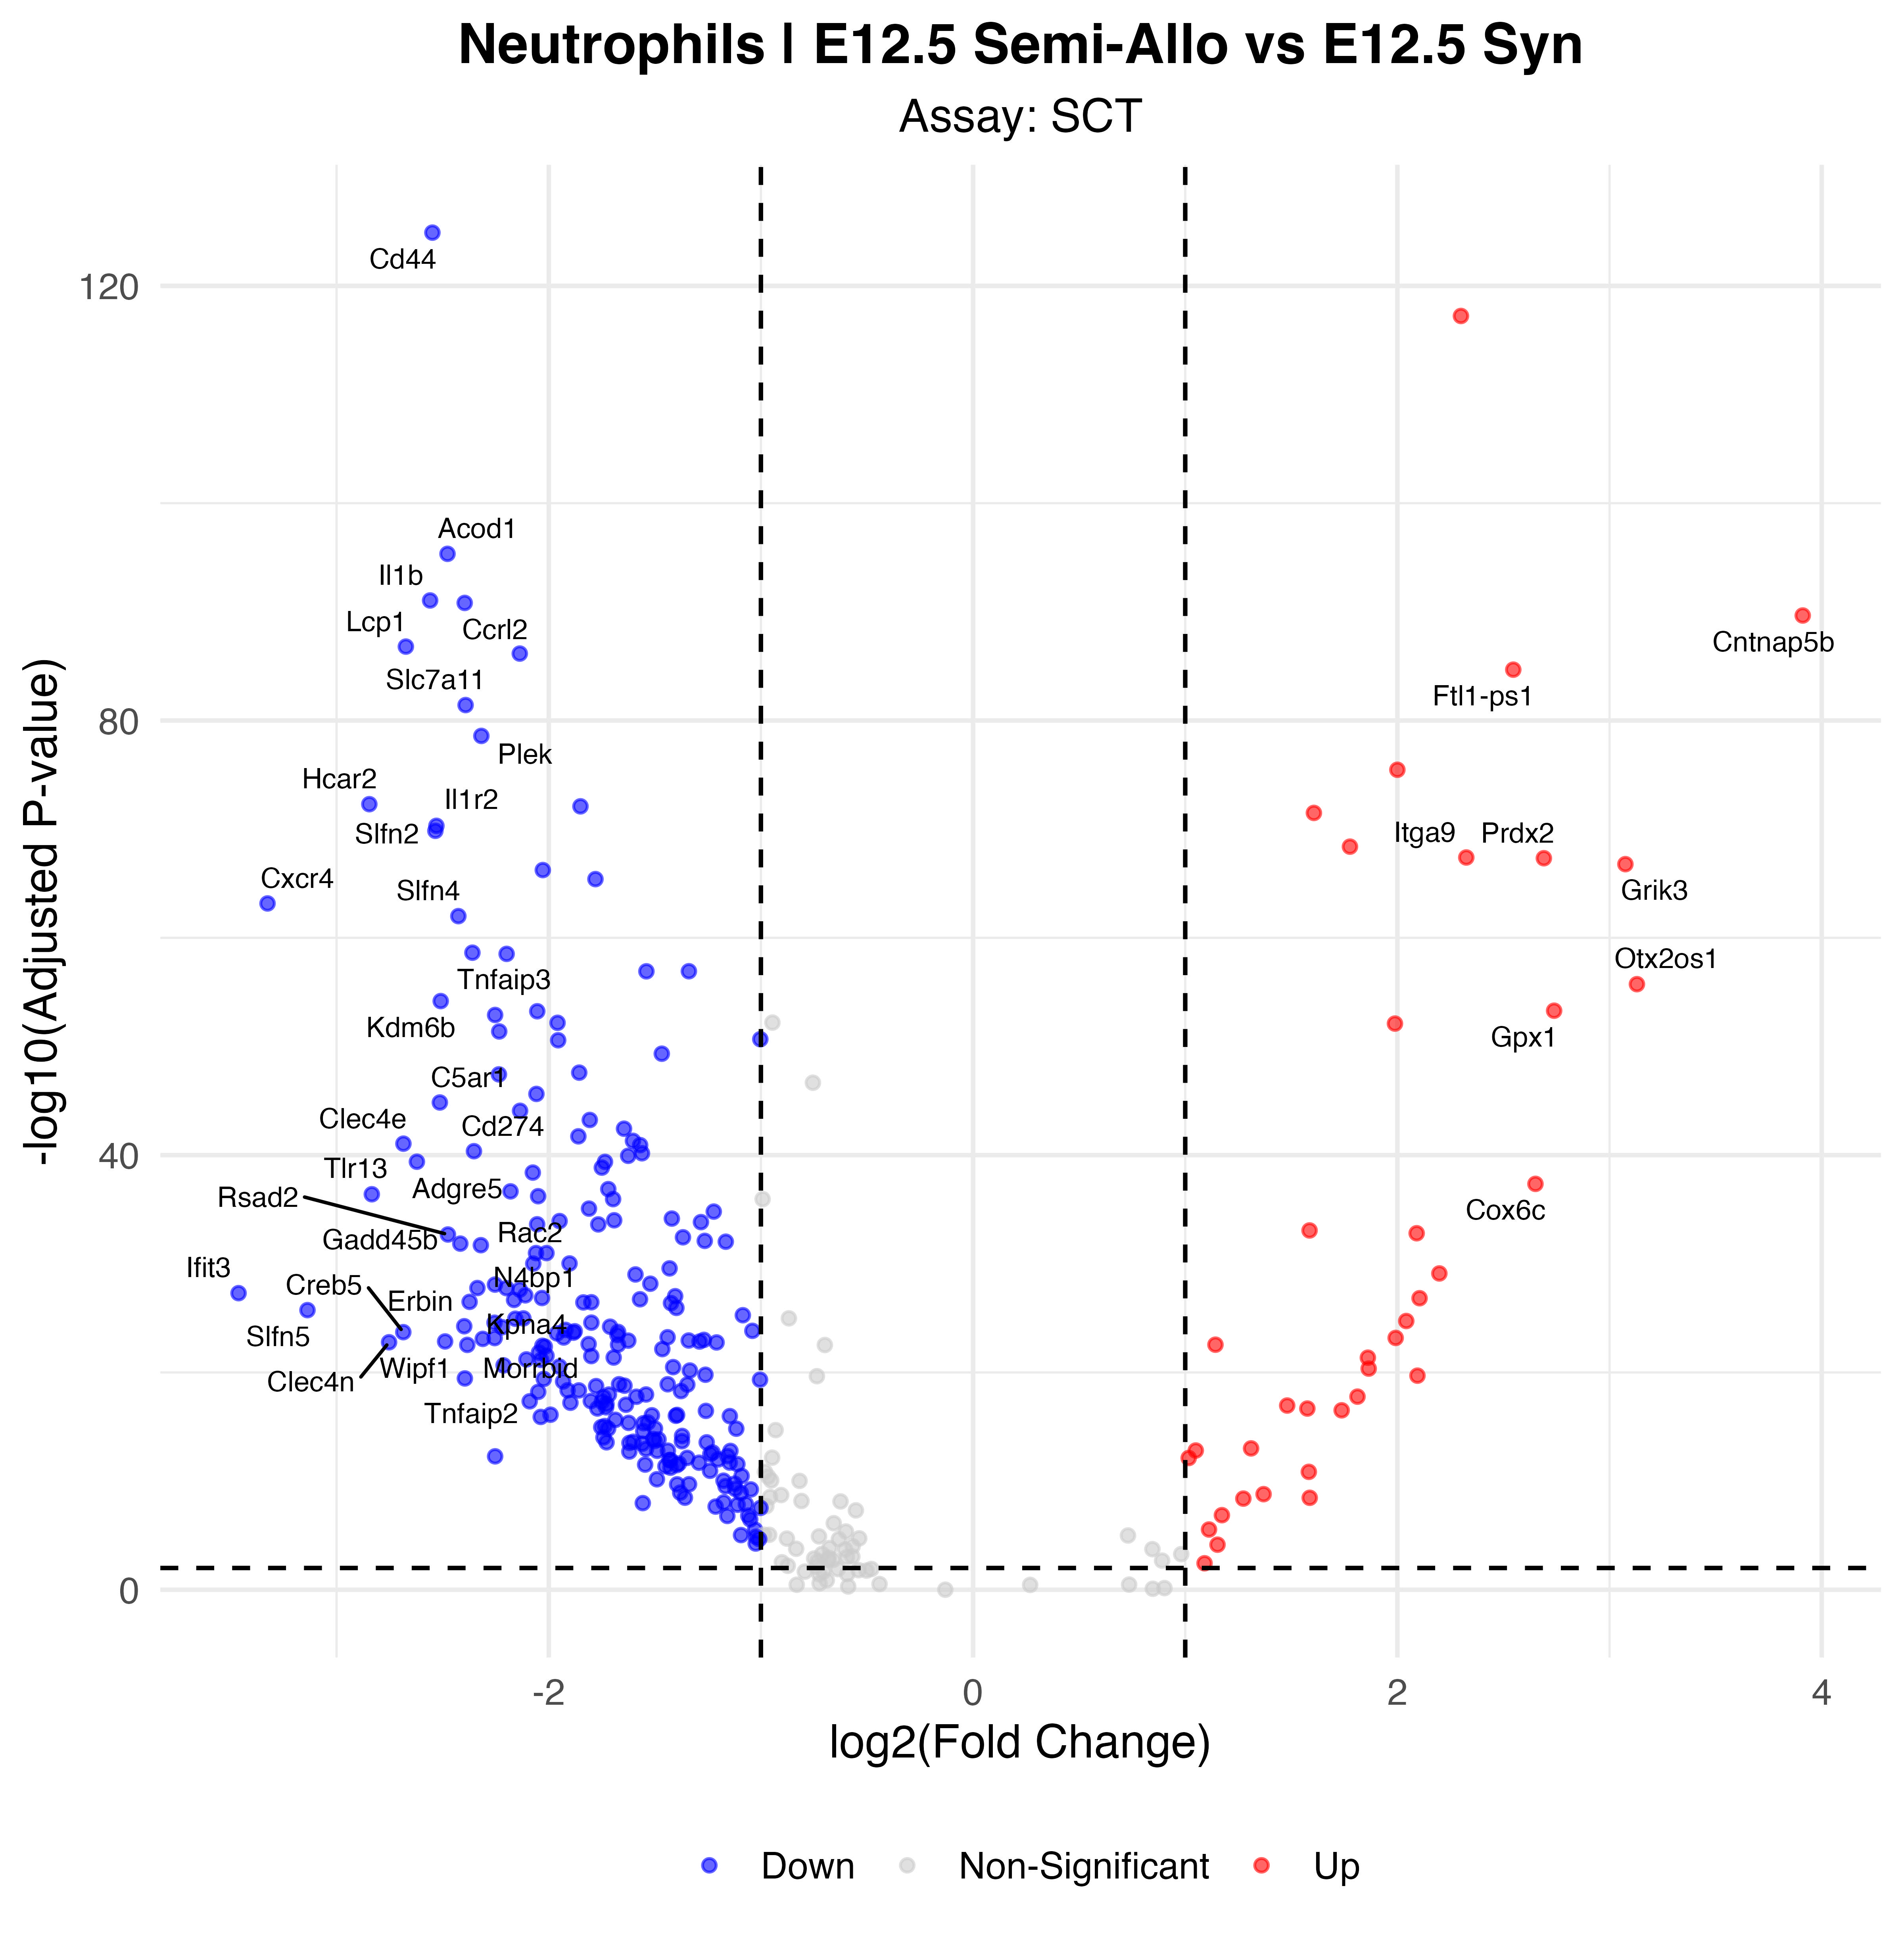

Source data for this figure (header and first rows):
p_val, avg_log2FC, pct.1, pct.2, p_val_adj, gene, p_val_adj_plot, Significance
7.14381884294398e-130, -2.548, 0.441, 0.938, 1.25531184708212e-125, Cd44, 1.25531184708212e-125, Down
3.34262217267882e-122, 2.299, 0.932, 0.702, 5.87365568183122e-118, Tpt1, 5.87365568183122e-118, Up
2.60427954987992e-100, -2.477, 0.434, 0.885, 4.57624002504899e-96, Acod1, 4.57624002504899e-96, Down
5.08881092582421e-96, -2.559, 0.455, 0.883, 8.94205855885831e-92, Il1b, 8.94205855885831e-92, Down
8.59192615400486e-96, -2.396, 0.459, 0.886, 1.50977326378173e-91, Ccrl2, 1.50977326378173e-91, Down
1.23543053055797e-94, 3.91, 0.623, 0.127, 2.17089852829647e-90, Cntnap5b, 2.17089852829647e-90, Up
8.99951282931471e-92, -2.673, 0.23, 0.789, 1.58139439436718e-87, Lcp1, 1.58139439436718e-87, Down
3.94775194668432e-91, -2.137, 0.48, 0.886, 6.93698972071369e-87, Nfkbia, 6.93698972071369e-87, Down
1.19338302700121e-89, 2.546, 0.795, 0.36, 2.09701265504652e-85, Ftl1-ps1, 2.09701265504652e-85, Up
2.15926562691792e-86, -2.392, 0.341, 0.832, 3.79426155962017e-82, Slc7a11, 3.79426155962017e-82, Down
1.49028710966042e-83, -2.318, 0.311, 0.811, 2.61873250909529e-79, Plek, 2.61873250909529e-79, Down
1.95112745181151e-80, 2, 0.945, 0.986, 3.42852115832319e-76, Peak1, 3.42852115832319e-76, Up
2.86345726587338e-77, -2.846, 0.241, 0.737, 5.0316671075927e-73, Hcar2, 5.0316671075927e-73, Down
4.52511605706199e-77, -1.85, 0.52, 0.888, 7.95153393546933e-73, Lilr4b, 7.95153393546933e-73, Down
1.82634304256365e-76, 1.606, 0.936, 0.618, 3.20924999439285e-72, H19, 3.20924999439285e-72, Up
2.81807588849394e-75, -2.529, 0.273, 0.754, 4.95192295126155e-71, Il1r2, 4.95192295126155e-71, Down
8.12291013001678e-75, -2.534, 0.227, 0.73, 1.42735776804655e-70, Slfn2, 1.42735776804655e-70, Down
2.31926389472805e-73, 1.776, 0.966, 0.998, 4.07541051581613e-69, Zc3h7a, 4.07541051581613e-69, Up
2.303875075411e-72, 2.325, 0.836, 0.662, 4.04836928251221e-68, Itga9, 4.04836928251221e-68, Up
2.69800075488325e-72, 2.69, 0.682, 0.244, 4.74092692648084e-68, Prdx2, 4.74092692648084e-68, Up
9.48034086022513e-72, 3.075, 0.561, 0.132, 1.66588549595876e-67, Grik3, 1.66588549595876e-67, Up
3.31591680480727e-71, -2.028, 0.339, 0.793, 5.82672900940733e-67, Clec4d, 5.82672900940733e-67, Down
2.25563565707932e-70, -1.78, 0.486, 0.858, 3.96360297661978e-66, Mxd1, 3.96360297661978e-66, Down
3.91339013088378e-68, -3.325, 0.109, 0.604, 6.87660913798898e-64, Cxcr4, 6.87660913798898e-64, Down
5.7480368652241e-67, -2.426, 0.434, 0.793, 1.01004503795718e-62, Slfn4, 1.01004503795718e-62, Down
1.33426504164557e-63, -2.36, 0.266, 0.717, 2.3445705311796e-59, Tnfaip3, 2.3445705311796e-59, Down
1.71594844129719e-63, -2.198, 0.264, 0.714, 3.01526460104742e-59, Entpd1, 3.01526460104742e-59, Down
6.80675553813761e-62, -1.339, 0.836, 0.95, 1.19608308316154e-57, Cxcl2, 1.19608308316154e-57, Down
6.92960977931317e-62, -1.54, 0.527, 0.876, 1.21767103042091e-57, Btg1, 1.21767103042091e-57, Down
1.05203555826662e-60, 3.129, 0.441, 0.073, 1.8486368829861e-56, Otx2os1, 1.8486368829861e-56, Up
3.785260531382e-59, -2.509, 0.168, 0.627, 6.65145980574446e-55, Kdm6b, 6.65145980574446e-55, Down
2.91451919402169e-58, 2.739, 0.534, 0.151, 5.12139312773491e-54, Gpx1, 5.12139312773491e-54, Up
3.28607074603432e-58, -2.054, 0.245, 0.696, 5.77428351493152e-54, Cd53, 5.77428351493152e-54, Down
7.19177726452851e-58, -2.253, 0.218, 0.663, 1.26373910092295e-53, Msn, 1.26373910092295e-53, Down
3.79303143309547e-57, -1.958, 0.3, 0.725, 6.66511483423537e-53, Iqsec1, 6.66511483423537e-53, Down
4.46285328946509e-57, 1.988, 0.477, 0.091, 7.84212580024805e-53, Hsd3b6, 7.84212580024805e-53, Up
2.36809474972631e-56, -2.233, 0.18, 0.63, 4.16121609421907e-52, Ptafr, 4.16121609421907e-52, Down
1.22086434930386e-55, -1.003, 0.911, 0.982, 2.14530283459674e-51, Actb, 2.14530283459674e-51, Down
1.52631685750543e-55, -1.956, 0.284, 0.711, 2.68204398200854e-51, Msrb1, 2.68204398200854e-51, Down
2.64110982480138e-54, -1.467, 0.516, 0.837, 4.64095818414099e-50, Pik3ap1, 4.64095818414099e-50, Down
1.46104816287953e-52, -1.856, 0.295, 0.705, 2.56735383181192e-48, Pim1, 2.56735383181192e-48, Down
2.11490540833438e-52, -2.235, 0.18, 0.612, 3.71631178352517e-48, Laptm5, 3.71631178352517e-48, Down
1.32815954585748e-50, -2.058, 0.186, 0.619, 2.33384195398076e-46, Fmnl1, 2.33384195398076e-46, Down
8.15882393845697e-50, -2.513, 0.12, 0.542, 1.43366854246566e-45, C5ar1, 1.43366854246566e-45, Down
4.75848557408791e-49, -2.135, 0.214, 0.625, 8.36161085078728e-45, Cd14, 8.36161085078728e-45, Down
3.31555673363431e-48, -1.807, 0.261, 0.67, 5.82609629234222e-44, Irak2, 5.82609629234222e-44, Down
2.10872659277485e-47, -1.645, 0.37, 0.733, 3.70545436882397e-43, Emilin2, 3.70545436882397e-43, Down
1.06400856826845e-46, -1.86, 0.25, 0.649, 1.86967585616133e-42, Retreg1, 1.86967585616133e-42, Down
2.76129470152746e-46, -1.603, 0.345, 0.725, 4.85214704952405e-42, Cd9, 4.85214704952405e-42, Down
5.02733292996158e-46, -2.685, 0.127, 0.522, 8.83402942452848e-42, Clec4e, 8.83402942452848e-42, Down
6.86214083208367e-46, -1.569, 0.339, 0.724, 1.20581538701374e-41, Ets2, 1.20581538701374e-41, Down
2.47473804163959e-45, -2.352, 0.17, 0.562, 4.3486096867691e-41, Cd274, 4.3486096867691e-41, Down
3.84746883768447e-45, -1.561, 0.468, 0.783, 6.76077224157916e-41, Tgm2, 6.76077224157916e-41, Down
6.60656807100872e-45, -1.626, 0.389, 0.735, 1.16090614143765e-40, Lyst, 1.16090614143765e-40, Down
2.30680810871522e-44, -2.621, 0.084, 0.474, 4.05352320863438e-40, Adgre5, 4.05352320863438e-40, Down
2.38307183730643e-44, -1.735, 0.334, 0.701, 4.18753383251486e-40, B2m, 4.18753383251486e-40, Down
8.04537775956776e-44, -1.75, 0.273, 0.65, 1.41373377991125e-39, Syk, 1.41373377991125e-39, Down
2.31013405334739e-43, -2.075, 0.157, 0.554, 4.05936755854203e-39, Inpp5d, 4.05936755854203e-39, Down
2.52304475954096e-42, 2.651, 0.389, 0.091, 4.43349425146538e-38, Cox6c, 4.43349425146538e-38, Up
7.65797015875809e-42, -1.719, 0.259, 0.631, 1.34565851629697e-37, Sorl1, 1.34565851629697e-37, Down
... 211 more rows
